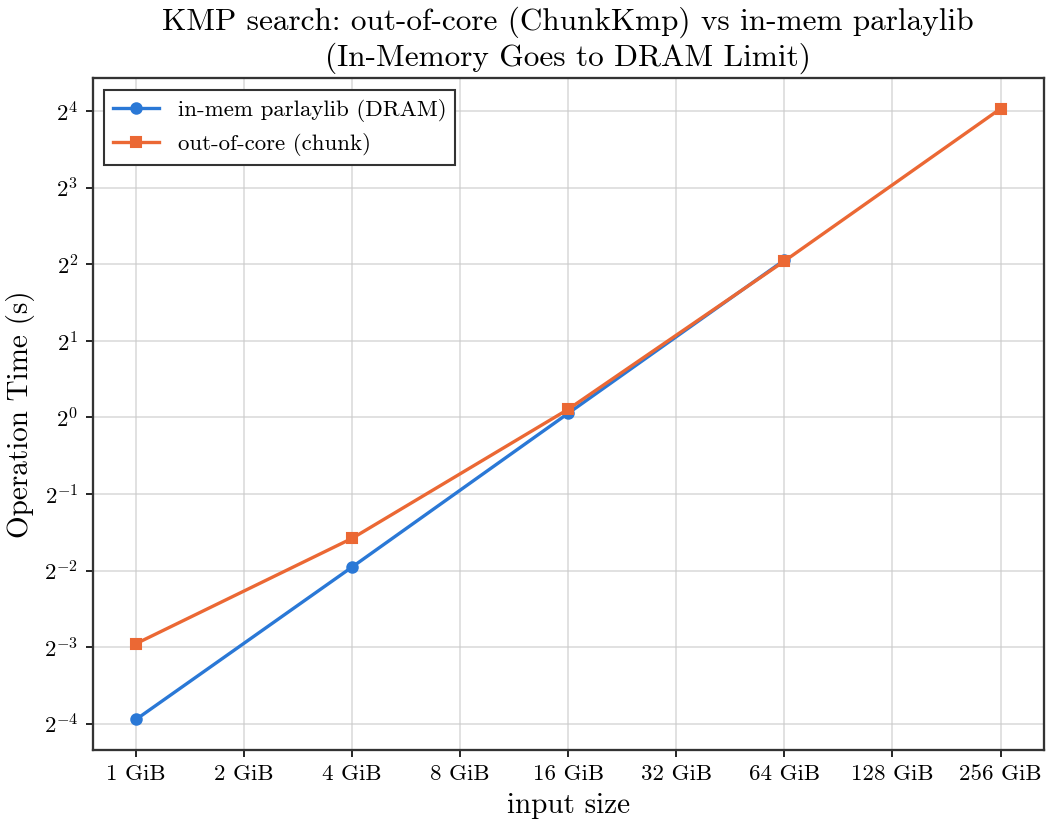

The data file committed next to this chart (first rows):
input_bytes, n, m, build_s, search_s, inmem_search_s, count, throughput_gb_s
1073741824, 1073741824, 16, 0.1421, 0.129, 0.06497, 1, 7.75
4294967296, 4294967296, 16, 0.539, 0.3348, 0.2583, 2, 11.95
17179869184, 17179869184, 16, 1.536, 1.077, 1.039, 6, 14.85
68719476736, 68719476736, 16, 6.346, 4.118, 4.155, 14, 15.54
274877906944, 274877906944, 16, 21.21, 16.36, , 51, 15.65
